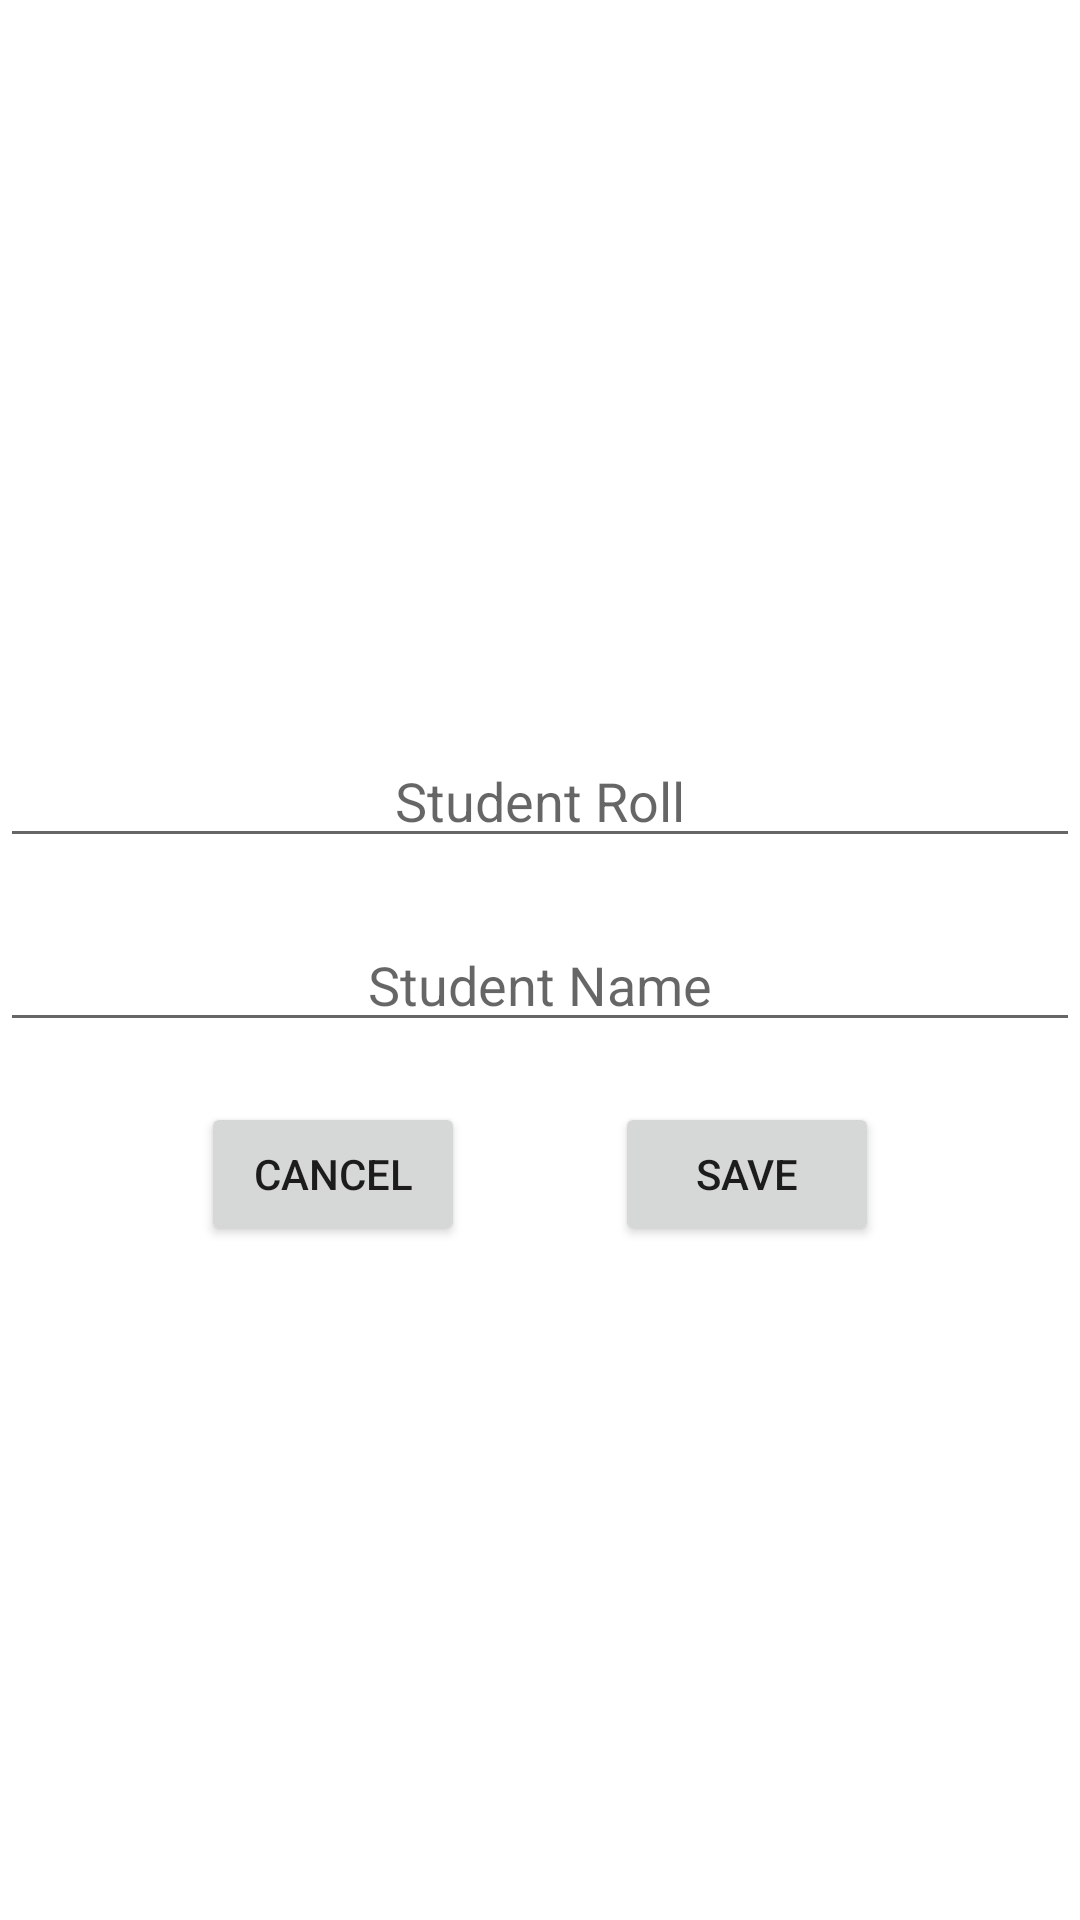

Here is an Android app screen rendered from its layout file. Give the layout XML and the strings, colors and styles it references.
<!-- AndroidManifest.xml: application theme Theme.SFP4 -->
<!-- res/layout/popup_add_student.xml -->
<?xml version="1.0" encoding="utf-8"?>
<LinearLayout xmlns:android="http://schemas.android.com/apk/res/android"
    android:layout_width="match_parent"
    android:layout_height="match_parent"
    android:orientation="vertical"
    android:gravity="center">

    <EditText
        android:id="@+id/edtStudentRoll"
        android:layout_width="match_parent"
        android:layout_height="wrap_content"
        android:hint="Student Roll"
        android:inputType="text"
        android:layout_marginTop="20dp"
        android:textAlignment="center"/>

    <EditText
        android:id="@+id/edtStudentName"
        android:layout_width="match_parent"
        android:layout_height="wrap_content"
        android:hint="Student Name"
        android:inputType="text"
        android:layout_marginTop="20dp"
        android:textAlignment="center"/>

    <LinearLayout
        android:layout_width="match_parent"
        android:layout_height="wrap_content"
        android:orientation="horizontal"
        android:layout_marginTop="20dp"
        android:gravity="center">

        <Button
            android:id="@+id/btnCancel"
            android:layout_width="wrap_content"
            android:layout_height="wrap_content"
            android:text="Cancel"/>

        <Button
            android:id="@+id/btnSave"
            android:layout_width="wrap_content"
            android:layout_height="wrap_content"
            android:text="Save"
            android:layout_marginLeft="50dp"/>

    </LinearLayout>


</LinearLayout>
<!-- resources referenced by this layout -->
<resources>
  <style name="Theme.SFP4" parent="Theme.MaterialComponents.DayNight.DarkActionBar">
          
          <item name="colorPrimary">@color/purple_500</item>
          <item name="colorPrimaryVariant">@color/purple_700</item>
          <item name="colorOnPrimary">@color/white</item>
          
          <item name="colorSecondary">@color/teal_200</item>
          <item name="colorSecondaryVariant">@color/teal_700</item>
          <item name="colorOnSecondary">@color/black</item>
          
          <item name="android:statusBarColor" tools:targetApi="l">?attr/colorPrimaryVariant</item>
          
      </style>
  <color name="purple_500">#FF6200EE</color>
  <color name="purple_700">#FF3700B3</color>
  <color name="white">#FFFFFFFF</color>
  <color name="teal_200">#FF03DAC5</color>
  <color name="teal_700">#FF018786</color>
  <color name="black">#FF000000</color>
</resources>
